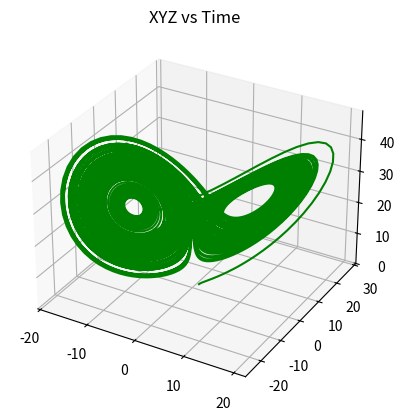

Source code (Python):
import numpy as np
import matplotlib.pyplot as plt
from scipy.integrate import odeint
from mpl_toolkits.mplot3d import Axes3D
 
def lorenz(state, t, sigma, beta, rho):
    x, y, z = state
     
    dx = sigma * (y - x)
    dy = x * (rho - z) - y
    dz = x * y - beta * z
     
    return [dx, dy, dz]

sigma = 10.0
beta = 8.0 / 3.0
rho = 28.0
 
p = (sigma, beta, rho)

y0 = [1.0, 1.0, 1.0]

t = np.arange(0.0, 100.01, 0.01)
 
result = odeint(lorenz, y0, t, p)
 
# fig = plt.figure()
# ax = fig.add_subplot(projection='3d')
# ax.plot(result[:, 0], result[:, 1], result[:, 2])

# importing mplot3d toolkits, numpy and matplotlib
from mpl_toolkits import mplot3d
import numpy as np
import matplotlib.pyplot as plt

fig = plt.figure()

# syntax for 3-D projection
ax = plt.axes(projection ='3d')

# plotting
ax.plot3D(result[:, 0], result[:, 1], result[:, 2], 'green')
ax.set_title('XYZ vs Time')
plt.show()




# import numpy as np
# from scipy.integrate import solve_ivp
# import matplotlib.pyplot as plt
# from mpl_toolkits.mplot3d import Axes3D

# # Create an image of the Lorenz attractor.
# # The maths behind this code is described in the scipython blog article
# # at https://scipython.com/blog/the-lorenz-attractor/
# # Christian Hill, January 2016.
# # Updated, January 2021 to use scipy.integrate.solve_ivp.

# WIDTH, HEIGHT, DPI = 1000, 750, 100

# # Lorenz paramters and initial conditions.
# sigma, beta, rho = 10, 2.667, 28
# u0, v0, w0 = 0, 1, 1.05

# # Maximum time point and total number of time points.
# tmax, n = 100, 10000

# def lorenz(t, X, sigma, beta, rho):
#     """The Lorenz equations."""
#     u, v, w = X
#     up = -sigma*(u - v)
#     vp = rho*u - v - u*w
#     wp = -beta*w + u*v
#     return up, vp, wp

# # Integrate the Lorenz equations.
# soln = solve_ivp(lorenz, (0, tmax), (u0, v0, w0), args=(sigma, beta, rho),
#                  dense_output=True)
# # Interpolate solution onto the time grid, t.
# t = np.linspace(0, tmax, n)
# x, y, z = soln.sol(t)


# # Plotting Part

# # Plot the Lorenz attractor using a Matplotlib 3D projection.
# fig = plt.figure(facecolor='k', figsize=(WIDTH/DPI, HEIGHT/DPI))
# # fig = plt.figure()

# # # syntax for 3-D projection
# ax = plt.axes(projection ='3d')
# ax.set_facecolor('k')
# fig.subplots_adjust(left=0, right=1, bottom=0, top=1)

# # Make the line multi-coloured by plotting it in segments of length s which
# # change in colour across the whole time series.
# s = 10
# cmap = plt.cm.winter
# for i in range(0,n-s,s):
#     ax.plot(x[i:i+s+1], y[i:i+s+1], z[i:i+s+1], color=cmap(i/n), alpha=0.4)

# # Remove all the axis clutter, leaving just the curve.
# ax.set_axis_off()

# plt.savefig('lorenz.png', dpi=DPI)
# plt.show()
